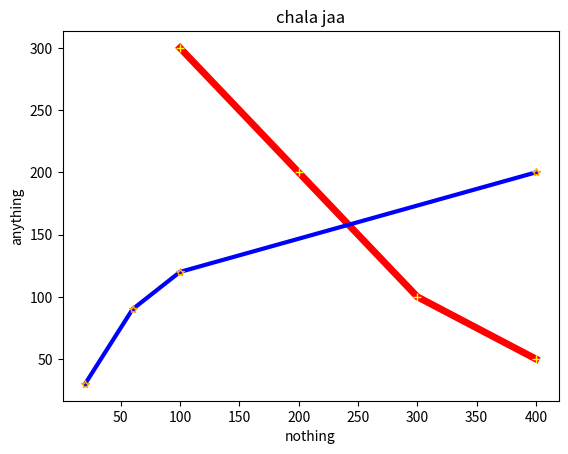

Write the Python code that produced this figure.
import matplotlib.pyplot as plt
plt.plot([100,200,300,400],[300,200,100,50],'r',marker='+',markeredgecolor='yellow',linewidth=5)
plt.plot([20,60,100,400],[30,90,120,200],'b',marker='*',markeredgecolor='orange',linewidth=3)
plt.xlabel('nothing')
plt.ylabel('anything')
plt.title('chala jaa')
plt.show()


